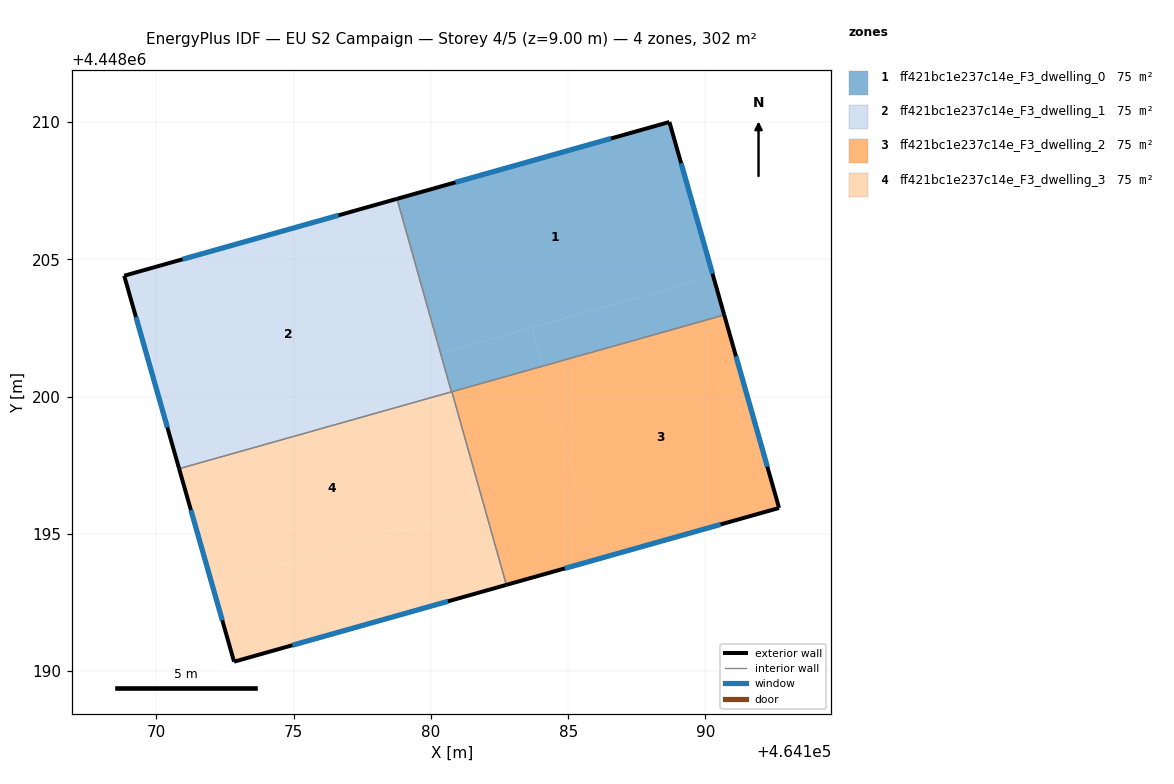
=== STOREY PLAN SPEC (per zone: floor XY polygon, exterior-wall plan segments, windows/doors) ===
zone 1: ff421bc1e237c14e_F3_dwelling_0  (75.4 m²)
  floor: (464188.69, 4448210.00) (464190.28, 4448204.38) (464180.35, 4448201.58) (464178.76, 4448207.21)
  floor: (464190.28, 4448204.38) (464190.68, 4448202.98) (464184.07, 4448201.11) (464183.67, 4448202.52)
  floor: (464183.67, 4448202.52) (464184.07, 4448201.11) (464180.76, 4448200.18) (464180.36, 4448201.58)
  floor: (464183.23, 4448202.39) (464180.36, 4448201.58) (464180.76, 4448200.18) (464180.75, 4448200.17) (464180.35, 4448201.58)
  exterior wall: (464190.68, 4448202.98) – (464188.69, 4448210.00)  [7.3 m]
    window: (464190.26, 4448204.48) – (464189.11, 4448208.50)  [7.2 m²]
  exterior wall: (464188.69, 4448210.00) – (464178.76, 4448207.21)  [10.3 m]
    window: (464186.56, 4448209.41) – (464180.89, 4448207.81)  [10.1 m²]
  interior walls: 3
zone 2: ff421bc1e237c14e_F3_dwelling_1  (75.4 m²)
  floor: (464178.76, 4448207.21) (464180.35, 4448201.58) (464180.75, 4448200.17) (464170.83, 4448197.38) (464168.82, 4448204.41)
  exterior wall: (464168.82, 4448204.41) – (464170.83, 4448197.38)  [7.3 m]
    window: (464169.25, 4448202.90) – (464170.40, 4448198.88)  [7.2 m²]
  exterior wall: (464178.76, 4448207.21) – (464168.82, 4448204.41)  [10.3 m]
    window: (464176.63, 4448206.61) – (464170.95, 4448205.01)  [10.1 m²]
  interior walls: 2
zone 3: ff421bc1e237c14e_F3_dwelling_2  (75.4 m²)
  floor: (464190.68, 4448202.98) (464192.68, 4448195.95) (464186.05, 4448194.08) (464184.07, 4448201.11)
  floor: (464184.07, 4448201.11) (464186.05, 4448194.08) (464182.75, 4448193.14) (464180.76, 4448200.18)
  exterior wall: (464192.68, 4448195.95) – (464190.68, 4448202.98)  [7.3 m]
    window: (464192.25, 4448197.45) – (464191.11, 4448201.47)  [7.2 m²]
  exterior wall: (464182.75, 4448193.14) – (464192.68, 4448195.95)  [10.3 m]
    window: (464184.87, 4448193.74) – (464190.55, 4448195.34)  [10.1 m²]
  interior walls: 2
zone 4: ff421bc1e237c14e_F3_dwelling_3  (75.4 m²)
  floor: (464180.76, 4448200.18) (464181.95, 4448195.96) (464172.03, 4448193.16) (464170.83, 4448197.38)
  floor: (464180.76, 4448200.18) (464182.75, 4448193.14) (464172.83, 4448190.34) (464172.03, 4448193.16) (464181.95, 4448195.96)
  exterior wall: (464172.83, 4448190.34) – (464182.75, 4448193.14)  [10.3 m]
    window: (464174.95, 4448190.94) – (464180.62, 4448192.54)  [10.1 m²]
  exterior wall: (464170.83, 4448197.38) – (464172.83, 4448190.34)  [7.3 m]
    window: (464171.25, 4448195.87) – (464172.40, 4448191.85)  [7.2 m²]
  interior walls: 3

=== DERIVED (storey summary) ===
Building: EU S2 Campaign
Storey: 4 of 5  (floor level z = 9.00 m)
Storey gross floor area: 301.6 m²
Zones on this storey: 4
  - ff421bc1e237c14e_F3_dwelling_0: floor 75.4 m²; exterior wall 17.6 m (52.9 m²); 2 window(s) 17.3 m²; WWR 32.7%
  - ff421bc1e237c14e_F3_dwelling_1: floor 75.4 m²; exterior wall 17.6 m (52.9 m²); 2 window(s) 17.3 m²; WWR 32.7%
  - ff421bc1e237c14e_F3_dwelling_2: floor 75.4 m²; exterior wall 17.6 m (52.9 m²); 2 window(s) 17.3 m²; WWR 32.7%
  - ff421bc1e237c14e_F3_dwelling_3: floor 75.4 m²; exterior wall 17.6 m (52.8 m²); 2 window(s) 17.3 m²; WWR 32.7%
Zone adjacency (shared interzone walls):
  - ff421bc1e237c14e_F3_dwelling_0 ↔ ff421bc1e237c14e_F3_dwelling_1
  - ff421bc1e237c14e_F3_dwelling_0 ↔ ff421bc1e237c14e_F3_dwelling_2
  - ff421bc1e237c14e_F3_dwelling_0 ↔ ff421bc1e237c14e_F3_dwelling_3
  - ff421bc1e237c14e_F3_dwelling_1 ↔ ff421bc1e237c14e_F3_dwelling_3
  - ff421bc1e237c14e_F3_dwelling_2 ↔ ff421bc1e237c14e_F3_dwelling_3